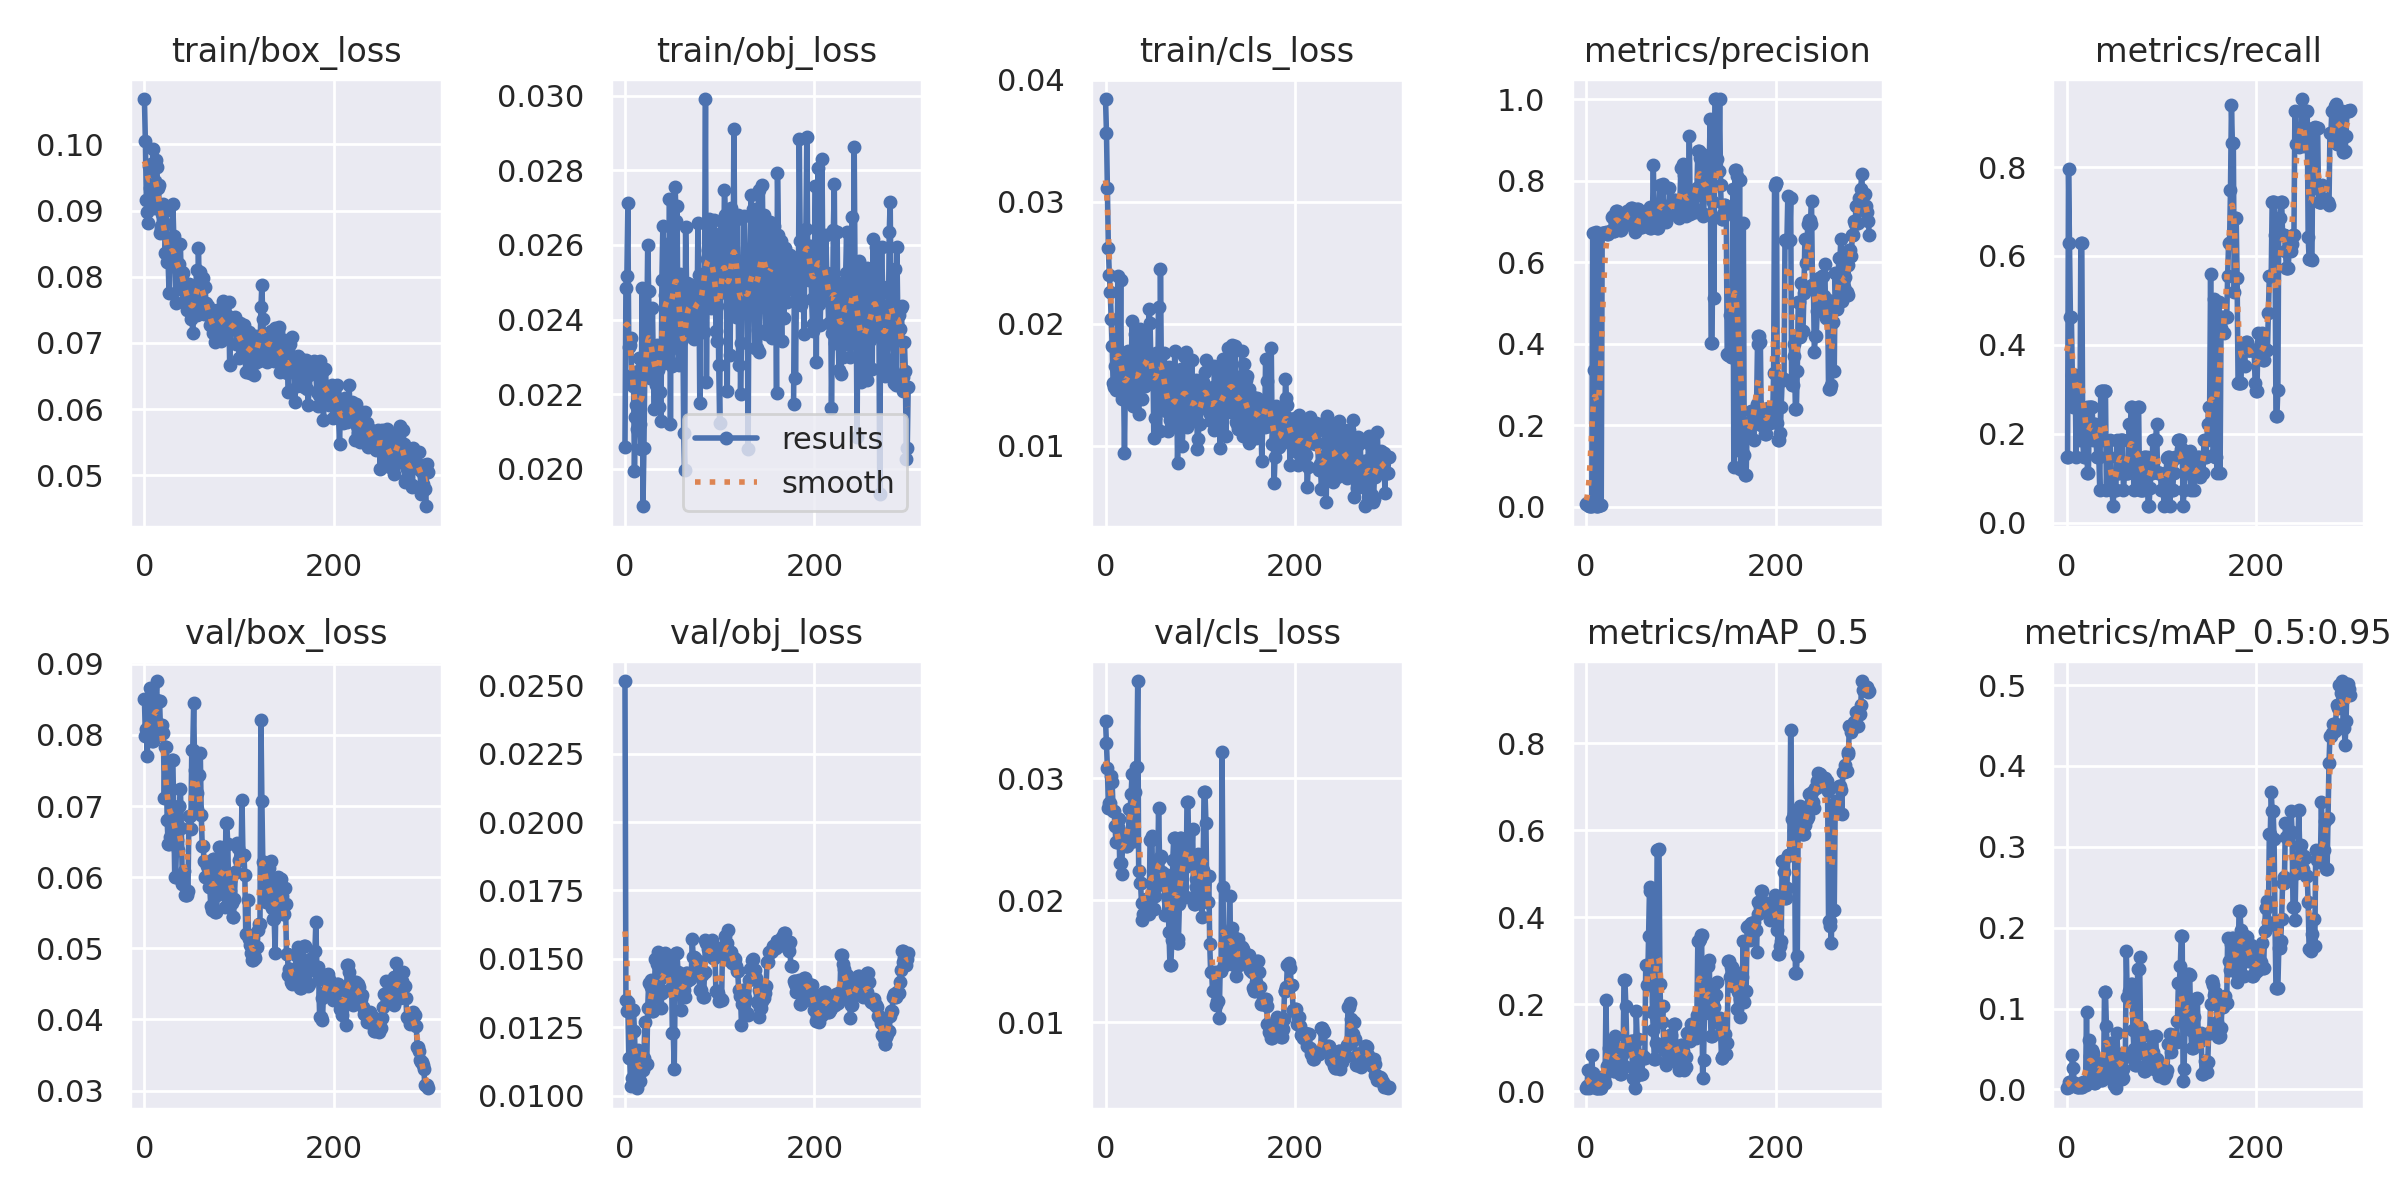

Source data for this figure (header and first rows):
epoch, train/box_loss, train/obj_loss, train/cls_loss, metrics/precision, metrics/recall, metrics/mAP_0.5, metrics/mAP_0.5:0.95, val/box_loss, val/obj_loss, val/cls_loss, x/lr0, x/lr1, x/lr2
0, 0.1068, 0.02059, 0.03842, 0.006767, 0.1482, 0.006405, 0.001654, 0.08507, 0.02515, 0.03471, 0.1, 0.022, 0.022
1, 0.1004, 0.02485, 0.03566, 0.008532, 0.1482, 0.01194, 0.002603, 0.07982, 0.01349, 0.03286, 0.09986, 0.04487, 0.04487
2, 0.0916, 0.02517, 0.03109, 0.002911, 0.7963, 0.04833, 0.008514, 0.08077, 0.01309, 0.03082, 0.09959, 0.06759, 0.06759
3, 0.08977, 0.02713, 0.02619, 0.002759, 0.6296, 0.008129, 0.00263, 0.07708, 0.01341, 0.02758, 0.09918, 0.09018, 0.09018
4, 0.08812, 0.02327, 0.02403, 0.002323, 0.463, 0.01446, 0.006498, 0.08109, 0.01138, 0.02795, 0.0988, 0.0988, 0.0988
5, 0.09669, 0.02331, 0.0226, 0.002323, 0.463, 0.01446, 0.006498, 0.08109, 0.01138, 0.02795, 0.0988, 0.0988, 0.0988
6, 0.09337, 0.02351, 0.02038, 0.002181, 0.3333, 0.08217, 0.04218, 0.08662, 0.01037, 0.03016, 0.0985, 0.0985, 0.0985
7, 0.09697, 0.02251, 0.0182, 0.6717, 0.2593, 0.0409, 0.02584, 0.0847, 0.01063, 0.02969, 0.0982, 0.0982, 0.0982
8, 0.09541, 0.02221, 0.01517, 0.3352, 0.3333, 0.03013, 0.007473, 0.0792, 0.01313, 0.02729, 0.0979, 0.0979, 0.0979
9, 0.09934, 0.02246, 0.01486, 0.3352, 0.3333, 0.03013, 0.007473, 0.0792, 0.01313, 0.02729, 0.0976, 0.0976, 0.0976
10, 0.09041, 0.01993, 0.01654, 0.6737, 0.1482, 0.02508, 0.00586, 0.08141, 0.01236, 0.0261, 0.0973, 0.0973, 0.0973
11, 0.09452, 0.02138, 0.0146, 0.001341, 0.2593, 0.006516, 0.002791, 0.08485, 0.01116, 0.02474, 0.097, 0.097, 0.097
12, 0.09766, 0.02172, 0.01529, 0.001341, 0.2593, 0.006516, 0.002791, 0.08485, 0.01116, 0.02474, 0.0967, 0.0967, 0.0967
13, 0.09665, 0.02107, 0.02394, 0.001061, 0.2593, 0.006471, 0.003103, 0.08757, 0.01027, 0.02597, 0.0964, 0.0964, 0.0964
14, 0.09337, 0.02263, 0.01684, 0.6693, 0.1852, 0.01256, 0.003879, 0.07993, 0.01166, 0.02668, 0.0961, 0.0961, 0.0961
15, 0.09383, 0.02297, 0.01573, 0.003398, 0.6296, 0.006658, 0.002545, 0.08474, 0.01053, 0.02305, 0.0958, 0.0958, 0.0958
16, 0.08654, 0.02121, 0.02362, 0.003398, 0.6296, 0.006658, 0.002545, 0.08474, 0.01053, 0.02305, 0.0955, 0.0955, 0.0955
17, 0.08762, 0.02054, 0.01387, 0.672, 0.1852, 0.03197, 0.008998, 0.08053, 0.01116, 0.02214, 0.0952, 0.0952, 0.0952
18, 0.08715, 0.02485, 0.01491, 0.6704, 0.1482, 0.03013, 0.007938, 0.08133, 0.01094, 0.02479, 0.0949, 0.0949, 0.0949
19, 0.08952, 0.01899, 0.01554, 0.6704, 0.1482, 0.03013, 0.007938, 0.08133, 0.01094, 0.02479, 0.0946, 0.0946, 0.0946
20, 0.09101, 0.02056, 0.009378, 0.6711, 0.2222, 0.01918, 0.005827, 0.08031, 0.01137, 0.02485, 0.0943, 0.0943, 0.0943
21, 0.08976, 0.0228, 0.01546, 0.6743, 0.2593, 0.2095, 0.09597, 0.07111, 0.01271, 0.02543, 0.094, 0.094, 0.094
22, 0.08355, 0.02323, 0.01678, 0.6697, 0.1111, 0.05804, 0.007838, 0.07829, 0.01115, 0.02445, 0.0937, 0.0937, 0.0937
23, 0.08792, 0.02366, 0.01717, 0.6697, 0.1111, 0.05804, 0.007838, 0.07829, 0.01115, 0.02445, 0.0934, 0.0934, 0.0934
24, 0.08228, 0.02601, 0.01778, 0.6741, 0.2593, 0.09915, 0.06048, 0.068, 0.01319, 0.02475, 0.0931, 0.0931, 0.0931
25, 0.08221, 0.02477, 0.01357, 0.6766, 0.2593, 0.1117, 0.04085, 0.06471, 0.01413, 0.02751, 0.0928, 0.0928, 0.0928
26, 0.07762, 0.02243, 0.01531, 0.6766, 0.2593, 0.1117, 0.04085, 0.06471, 0.01413, 0.02751, 0.0925, 0.0925, 0.0925
27, 0.08346, 0.0231, 0.01523, 0.7109, 0.2593, 0.09865, 0.04829, 0.0657, 0.01396, 0.0287, 0.0922, 0.0922, 0.0922
28, 0.08256, 0.02296, 0.02019, 0.714, 0.1852, 0.1094, 0.04548, 0.06817, 0.01422, 0.03036, 0.0919, 0.0919, 0.0919
29, 0.08586, 0.02431, 0.01325, 0.6772, 0.2222, 0.04556, 0.008375, 0.0765, 0.01309, 0.02484, 0.0916, 0.0916, 0.0916
30, 0.09098, 0.02261, 0.01346, 0.6772, 0.2222, 0.04556, 0.008375, 0.0765, 0.01309, 0.02484, 0.0913, 0.0913, 0.0913
31, 0.08609, 0.02159, 0.01914, 0.7135, 0.1852, 0.1273, 0.03539, 0.06883, 0.01361, 0.0289, 0.091, 0.091, 0.091
32, 0.08378, 0.023, 0.01585, 0.7249, 0.1482, 0.0718, 0.024, 0.05998, 0.01501, 0.03089, 0.0907, 0.0907, 0.0907
33, 0.07601, 0.02223, 0.01381, 0.7249, 0.1482, 0.0718, 0.024, 0.05998, 0.01501, 0.03089, 0.0904, 0.0904, 0.0904
34, 0.08125, 0.02332, 0.0158, 0.7103, 0.1482, 0.09328, 0.02299, 0.0652, 0.01481, 0.03797, 0.0901, 0.0901, 0.0901
35, 0.08196, 0.02266, 0.01264, 0.7013, 0.07407, 0.07395, 0.02156, 0.06386, 0.01525, 0.02237, 0.0898, 0.0898, 0.0898
36, 0.08107, 0.02166, 0.0196, 0.6781, 0.2963, 0.03889, 0.01102, 0.06997, 0.01426, 0.02138, 0.0895, 0.0895, 0.0895
37, 0.08189, 0.02206, 0.01706, 0.6781, 0.2963, 0.03889, 0.01102, 0.06997, 0.01426, 0.02138, 0.0892, 0.0892, 0.0892
38, 0.08491, 0.02127, 0.01385, 0.6828, 0.2963, 0.08264, 0.01743, 0.07235, 0.01319, 0.01974, 0.0889, 0.0889, 0.0889
39, 0.07819, 0.02507, 0.01841, 0.7, 0.1852, 0.0597, 0.01372, 0.06687, 0.01375, 0.01837, 0.0886, 0.0886, 0.0886
40, 0.08074, 0.0265, 0.01901, 0.6957, 0.2963, 0.2565, 0.1207, 0.05908, 0.01445, 0.01888, 0.0883, 0.0883, 0.0883
41, 0.0805, 0.02284, 0.01491, 0.6957, 0.2963, 0.2565, 0.1207, 0.05908, 0.01445, 0.01888, 0.088, 0.088, 0.088
42, 0.07818, 0.02465, 0.01493, 0.6923, 0.07407, 0.1953, 0.07823, 0.06089, 0.01523, 0.01901, 0.0877, 0.0877, 0.0877
43, 0.07654, 0.02445, 0.01651, 0.7263, 0.1482, 0.1073, 0.03567, 0.0575, 0.0148, 0.02007, 0.0874, 0.0874, 0.0874
44, 0.07689, 0.02451, 0.01578, 0.7263, 0.1482, 0.1073, 0.03567, 0.0575, 0.0148, 0.02007, 0.0871, 0.0871, 0.0871
45, 0.07499, 0.02591, 0.01738, 0.7261, 0.1482, 0.102, 0.04077, 0.05756, 0.01465, 0.0191, 0.0868, 0.0868, 0.0868
46, 0.07867, 0.0229, 0.02124, 0.7091, 0.1852, 0.0955, 0.03061, 0.05806, 0.01473, 0.01884, 0.0865, 0.0865, 0.0865
47, 0.07884, 0.02724, 0.02003, 0.7334, 0.07407, 0.1158, 0.05756, 0.06858, 0.01385, 0.02492, 0.0862, 0.0862, 0.0862
48, 0.07575, 0.02121, 0.01648, 0.7334, 0.07407, 0.1158, 0.05756, 0.06858, 0.01385, 0.02492, 0.0859, 0.0859, 0.0859
49, 0.07367, 0.02607, 0.01521, 0.7209, 0.03704, 0.056, 0.02165, 0.06676, 0.01501, 0.02525, 0.0856, 0.0856, 0.0856
50, 0.07454, 0.02274, 0.0174, 0.7022, 0.07407, 0.0306, 0.005111, 0.07783, 0.01228, 0.01931, 0.0853, 0.0853, 0.0853
51, 0.07147, 0.02365, 0.01069, 0.7022, 0.07407, 0.0306, 0.005111, 0.07783, 0.01228, 0.01931, 0.085, 0.085, 0.085
52, 0.07622, 0.02448, 0.01226, 0.6747, 0.07407, 0.006932, 0.001404, 0.08451, 0.01098, 0.02038, 0.0847, 0.0847, 0.0847
53, 0.07733, 0.02754, 0.01762, 0.678, 0.1852, 0.1833, 0.06962, 0.07503, 0.01396, 0.02277, 0.0844, 0.0844, 0.0844
54, 0.07545, 0.02665, 0.01672, 0.7298, 0.1111, 0.1204, 0.04386, 0.06964, 0.0152, 0.02126, 0.0841, 0.0841, 0.0841
55, 0.08098, 0.02703, 0.01393, 0.7298, 0.1111, 0.1204, 0.04386, 0.06964, 0.0152, 0.02126, 0.0838, 0.0838, 0.0838
56, 0.07418, 0.02323, 0.02142, 0.696, 0.1852, 0.08362, 0.03654, 0.07185, 0.01451, 0.02759, 0.0835, 0.0835, 0.0835
57, 0.08435, 0.02278, 0.01121, 0.6855, 0.1852, 0.03929, 0.01327, 0.07429, 0.01427, 0.02343, 0.0832, 0.0832, 0.0832
58, 0.07828, 0.02522, 0.02446, 0.6855, 0.1852, 0.03929, 0.01327, 0.07429, 0.01427, 0.02343, 0.0829, 0.0829, 0.0829
59, 0.08075, 0.02343, 0.01575, 0.6849, 0.1852, 0.04013, 0.01365, 0.07742, 0.01314, 0.02366, 0.0826, 0.0826, 0.0826
... 240 more rows
